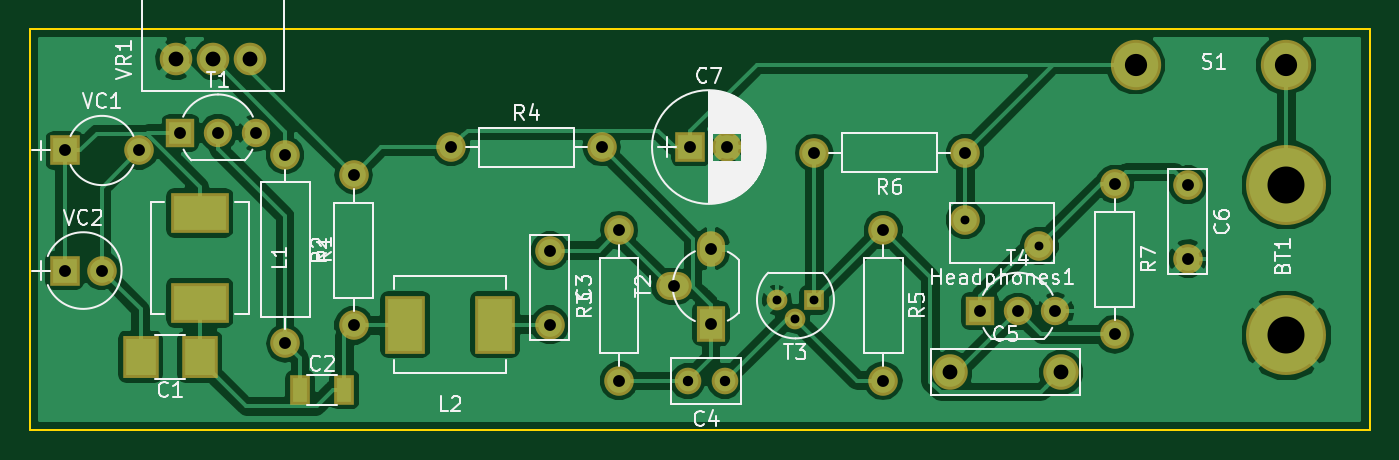
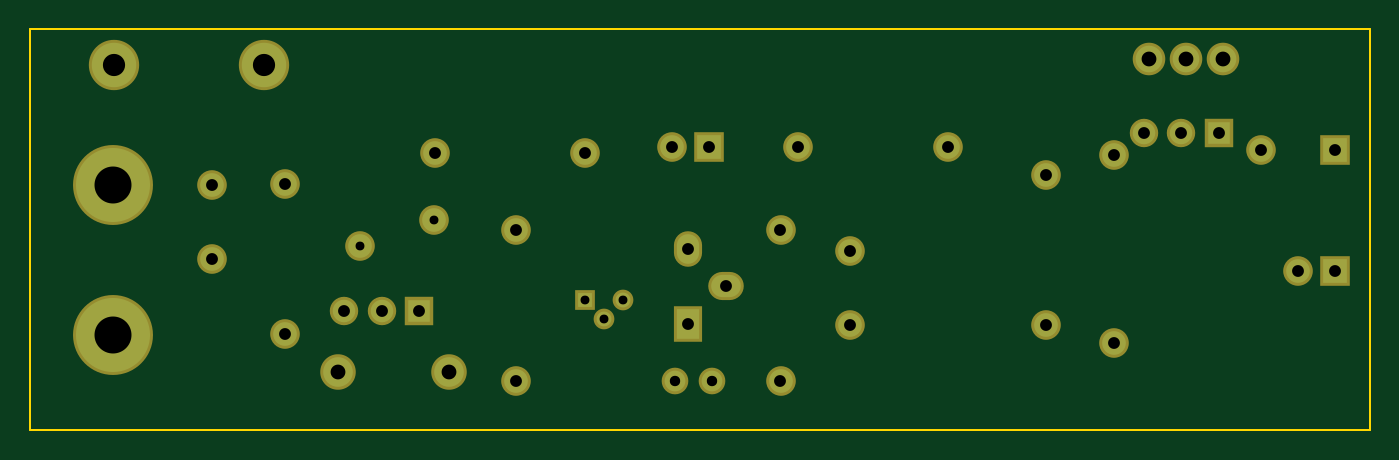
Circuit board: 8 layer files. Board 90.5 x 27.1 mm.
- bottom_copper: Radio_receiver_final_project_YILDIZ_Mustafa-B.Cu.gbr (2052 bytes)
- bottom_mask: Radio_receiver_final_project_YILDIZ_Mustafa-B.Mask.gbr (2046 bytes)
- bottom_silk: Radio_receiver_final_project_YILDIZ_Mustafa-B.SilkS.gbr (265 bytes)
- outline: Radio_receiver_final_project_YILDIZ_Mustafa-Edge.Cuts.gbr (489 bytes)
- top_copper: Radio_receiver_final_project_YILDIZ_Mustafa-F.Cu.gbr (60232 bytes)
- top_mask: Radio_receiver_final_project_YILDIZ_Mustafa-F.Mask.gbr (2386 bytes)
- top_silk: Radio_receiver_final_project_YILDIZ_Mustafa-F.SilkS.gbr (32460 bytes)
- drill: Radio_receiver_final_project_YILDIZ_Mustafa.drl (1057 bytes)

=== bottom_copper: Radio_receiver_final_project_YILDIZ_Mustafa-B.Cu.gbr ===
G04 #@! TF.FileFunction,Copper,L2,Bot,Signal*
%FSLAX46Y46*%
G04 Gerber Fmt 4.6, Leading zero omitted, Abs format (unit mm)*
G04 Created by KiCad (PCBNEW 4.0.5) date 06/01/17 17:38:21*
%MOMM*%
%LPD*%
G01*
G04 APERTURE LIST*
%ADD10C,0.100000*%
%ADD11C,5.001260*%
%ADD12C,1.600000*%
%ADD13C,1.400000*%
%ADD14C,2.000000*%
%ADD15R,1.600000X1.600000*%
%ADD16O,1.600000X1.600000*%
%ADD17C,2.999740*%
%ADD18C,1.000000*%
%ADD19R,1.000000X1.000000*%
%ADD20C,1.800000*%
%ADD21O,2.000000X1.500000*%
%ADD22R,1.500000X2.000000*%
%ADD23O,1.500000X2.000000*%
%ADD24C,1.520000*%
%ADD25R,1.520000X1.520000*%
G04 APERTURE END LIST*
D10*
D11*
X163677600Y-102951280D03*
X163677600Y-113111280D03*
D12*
X113924080Y-107395000D03*
X113924080Y-112395000D03*
D13*
X125740800Y-116210080D03*
X123240800Y-116210080D03*
D14*
X140963000Y-115620800D03*
X148463000Y-115620800D03*
D12*
X157017720Y-102939840D03*
X157017720Y-107939840D03*
D15*
X123417960Y-100396040D03*
D12*
X125917960Y-100396040D03*
X141991080Y-105298240D03*
X146991080Y-107098240D03*
X96052640Y-100949760D03*
D16*
X96052640Y-113649760D03*
D12*
X100675440Y-112445800D03*
D16*
X100675440Y-102285800D03*
D12*
X118597680Y-116174520D03*
D16*
X118597680Y-106014520D03*
D12*
X107264200Y-100411280D03*
D16*
X117424200Y-100411280D03*
D12*
X136453880Y-106014520D03*
D16*
X136453880Y-116174520D03*
D12*
X141960600Y-100787200D03*
D16*
X131800600Y-100787200D03*
D12*
X152074880Y-102895400D03*
D16*
X152074880Y-113055400D03*
D17*
X163652200Y-94843600D03*
X153492200Y-94843600D03*
D18*
X130520440Y-111993680D03*
X129250440Y-110723680D03*
D19*
X131790440Y-110723680D03*
D15*
X81172040Y-100629720D03*
D12*
X86172040Y-100629720D03*
D15*
X81157440Y-108742480D03*
D12*
X83657440Y-108742480D03*
D20*
X88675200Y-94477840D03*
X91175200Y-94477840D03*
X93675200Y-94477840D03*
D21*
X122285760Y-109799120D03*
D22*
X124825760Y-112339120D03*
D23*
X124825760Y-107259120D03*
D24*
X145542000Y-111485680D03*
X148082000Y-111485680D03*
D25*
X143002000Y-111485680D03*
D24*
X91511120Y-99446080D03*
X94051120Y-99446080D03*
D25*
X88971120Y-99446080D03*
M02*

=== bottom_mask: Radio_receiver_final_project_YILDIZ_Mustafa-B.Mask.gbr ===
G04 #@! TF.FileFunction,Soldermask,Bot*
%FSLAX46Y46*%
G04 Gerber Fmt 4.6, Leading zero omitted, Abs format (unit mm)*
G04 Created by KiCad (PCBNEW 4.0.5) date 06/01/17 17:38:21*
%MOMM*%
%LPD*%
G01*
G04 APERTURE LIST*
%ADD10C,0.100000*%
%ADD11C,5.401260*%
%ADD12C,2.000000*%
%ADD13C,1.800000*%
%ADD14C,2.400000*%
%ADD15R,2.000000X2.000000*%
%ADD16O,2.000000X2.000000*%
%ADD17C,3.399740*%
%ADD18C,1.400000*%
%ADD19R,1.400000X1.400000*%
%ADD20C,2.200000*%
%ADD21O,2.400000X1.900000*%
%ADD22R,1.900000X2.400000*%
%ADD23O,1.900000X2.400000*%
%ADD24C,1.920000*%
%ADD25R,1.920000X1.920000*%
G04 APERTURE END LIST*
D10*
D11*
X163677600Y-102951280D03*
X163677600Y-113111280D03*
D12*
X113924080Y-107395000D03*
X113924080Y-112395000D03*
D13*
X125740800Y-116210080D03*
X123240800Y-116210080D03*
D14*
X140963000Y-115620800D03*
X148463000Y-115620800D03*
D12*
X157017720Y-102939840D03*
X157017720Y-107939840D03*
D15*
X123417960Y-100396040D03*
D12*
X125917960Y-100396040D03*
X141991080Y-105298240D03*
X146991080Y-107098240D03*
X96052640Y-100949760D03*
D16*
X96052640Y-113649760D03*
D12*
X100675440Y-112445800D03*
D16*
X100675440Y-102285800D03*
D12*
X118597680Y-116174520D03*
D16*
X118597680Y-106014520D03*
D12*
X107264200Y-100411280D03*
D16*
X117424200Y-100411280D03*
D12*
X136453880Y-106014520D03*
D16*
X136453880Y-116174520D03*
D12*
X141960600Y-100787200D03*
D16*
X131800600Y-100787200D03*
D12*
X152074880Y-102895400D03*
D16*
X152074880Y-113055400D03*
D17*
X163652200Y-94843600D03*
X153492200Y-94843600D03*
D18*
X130520440Y-111993680D03*
X129250440Y-110723680D03*
D19*
X131790440Y-110723680D03*
D15*
X81172040Y-100629720D03*
D12*
X86172040Y-100629720D03*
D15*
X81157440Y-108742480D03*
D12*
X83657440Y-108742480D03*
D20*
X88675200Y-94477840D03*
X91175200Y-94477840D03*
X93675200Y-94477840D03*
D21*
X122285760Y-109799120D03*
D22*
X124825760Y-112339120D03*
D23*
X124825760Y-107259120D03*
D24*
X145542000Y-111485680D03*
X148082000Y-111485680D03*
D25*
X143002000Y-111485680D03*
D24*
X91511120Y-99446080D03*
X94051120Y-99446080D03*
D25*
X88971120Y-99446080D03*
M02*

=== bottom_silk: Radio_receiver_final_project_YILDIZ_Mustafa-B.SilkS.gbr ===
G04 #@! TF.FileFunction,Legend,Bot*
%FSLAX46Y46*%
G04 Gerber Fmt 4.6, Leading zero omitted, Abs format (unit mm)*
G04 Created by KiCad (PCBNEW 4.0.5) date 06/01/17 17:38:21*
%MOMM*%
%LPD*%
G01*
G04 APERTURE LIST*
%ADD10C,0.100000*%
G04 APERTURE END LIST*
D10*
M02*

=== outline: Radio_receiver_final_project_YILDIZ_Mustafa-Edge.Cuts.gbr ===
G04 #@! TF.FileFunction,Profile,NP*
%FSLAX46Y46*%
G04 Gerber Fmt 4.6, Leading zero omitted, Abs format (unit mm)*
G04 Created by KiCad (PCBNEW 4.0.5) date 06/01/17 17:38:21*
%MOMM*%
%LPD*%
G01*
G04 APERTURE LIST*
%ADD10C,0.100000*%
%ADD11C,0.150000*%
G04 APERTURE END LIST*
D10*
D11*
X78790800Y-119527320D02*
X78795880Y-92405200D01*
X169316400Y-119527320D02*
X78790800Y-119527320D01*
X169316400Y-92415360D02*
X169316400Y-119527320D01*
X78790800Y-92415360D02*
X169316400Y-92415360D01*
M02*

=== top_copper: Radio_receiver_final_project_YILDIZ_Mustafa-F.Cu.gbr (60232 bytes, source omitted) ===
=== top_mask: Radio_receiver_final_project_YILDIZ_Mustafa-F.Mask.gbr ===
G04 #@! TF.FileFunction,Soldermask,Top*
%FSLAX46Y46*%
G04 Gerber Fmt 4.6, Leading zero omitted, Abs format (unit mm)*
G04 Created by KiCad (PCBNEW 4.0.5) date 06/01/17 17:38:21*
%MOMM*%
%LPD*%
G01*
G04 APERTURE LIST*
%ADD10C,0.100000*%
%ADD11C,5.401260*%
%ADD12R,2.400000X2.900000*%
%ADD13R,1.400000X2.000000*%
%ADD14C,2.000000*%
%ADD15C,1.800000*%
%ADD16C,2.400000*%
%ADD17R,2.000000X2.000000*%
%ADD18R,3.900120X2.749500*%
%ADD19R,2.749500X3.900120*%
%ADD20O,2.000000X2.000000*%
%ADD21C,3.399740*%
%ADD22C,1.400000*%
%ADD23R,1.400000X1.400000*%
%ADD24C,2.200000*%
%ADD25O,2.400000X1.900000*%
%ADD26R,1.900000X2.400000*%
%ADD27O,1.900000X2.400000*%
%ADD28C,1.920000*%
%ADD29R,1.920000X1.920000*%
G04 APERTURE END LIST*
D10*
D11*
X163677600Y-102951280D03*
X163677600Y-113111280D03*
D12*
X90285320Y-114564160D03*
X86285320Y-114564160D03*
D13*
X97050600Y-116794280D03*
X100050600Y-116794280D03*
D14*
X113924080Y-107395000D03*
X113924080Y-112395000D03*
D15*
X125740800Y-116210080D03*
X123240800Y-116210080D03*
D16*
X140963000Y-115620800D03*
X148463000Y-115620800D03*
D14*
X157017720Y-102939840D03*
X157017720Y-107939840D03*
D17*
X123417960Y-100396040D03*
D14*
X125917960Y-100396040D03*
X141991080Y-105298240D03*
X146991080Y-107098240D03*
D18*
X90281760Y-104856280D03*
X90281760Y-110906560D03*
D19*
X110213140Y-112395000D03*
X104162860Y-112395000D03*
D14*
X96052640Y-100949760D03*
D20*
X96052640Y-113649760D03*
D14*
X100675440Y-112445800D03*
D20*
X100675440Y-102285800D03*
D14*
X118597680Y-116174520D03*
D20*
X118597680Y-106014520D03*
D14*
X107264200Y-100411280D03*
D20*
X117424200Y-100411280D03*
D14*
X136453880Y-106014520D03*
D20*
X136453880Y-116174520D03*
D14*
X141960600Y-100787200D03*
D20*
X131800600Y-100787200D03*
D14*
X152074880Y-102895400D03*
D20*
X152074880Y-113055400D03*
D21*
X163652200Y-94843600D03*
X153492200Y-94843600D03*
D22*
X130520440Y-111993680D03*
X129250440Y-110723680D03*
D23*
X131790440Y-110723680D03*
D17*
X81172040Y-100629720D03*
D14*
X86172040Y-100629720D03*
D17*
X81157440Y-108742480D03*
D14*
X83657440Y-108742480D03*
D24*
X88675200Y-94477840D03*
X91175200Y-94477840D03*
X93675200Y-94477840D03*
D25*
X122285760Y-109799120D03*
D26*
X124825760Y-112339120D03*
D27*
X124825760Y-107259120D03*
D28*
X145542000Y-111485680D03*
X148082000Y-111485680D03*
D29*
X143002000Y-111485680D03*
D28*
X91511120Y-99446080D03*
X94051120Y-99446080D03*
D29*
X88971120Y-99446080D03*
M02*

=== top_silk: Radio_receiver_final_project_YILDIZ_Mustafa-F.SilkS.gbr (32460 bytes, source omitted) ===
=== drill: Radio_receiver_final_project_YILDIZ_Mustafa.drl ===
M48
;DRILL file {KiCad 4.0.5} date 06/01/17 17:41:21
;FORMAT={-:-/ absolute / metric / decimal}
FMAT,2
METRIC,TZ
T1C0.600
T2C0.700
T3C0.800
T4C1.000
T5C1.501
T6C2.499
%
G90
G05
M71
T1
X129.25Y-110.724
X130.52Y-111.994
X131.79Y-110.724
X141.991Y-105.298
X146.991Y-107.098
T2
X123.241Y-116.21
X125.741Y-116.21
T3
X81.157Y-108.742
X81.172Y-100.63
X83.657Y-108.742
X86.172Y-100.63
X88.971Y-99.446
X91.511Y-99.446
X94.051Y-99.446
X96.053Y-100.95
X96.053Y-113.65
X100.675Y-102.286
X100.675Y-112.446
X107.264Y-100.411
X113.924Y-107.395
X113.924Y-112.395
X117.424Y-100.411
X118.598Y-106.015
X118.598Y-116.175
X122.286Y-109.799
X123.418Y-100.396
X124.826Y-107.259
X124.826Y-112.339
X125.918Y-100.396
X131.801Y-100.787
X136.454Y-106.015
X136.454Y-116.175
X141.961Y-100.787
X143.002Y-111.486
X145.542Y-111.486
X148.082Y-111.486
X152.075Y-102.895
X152.075Y-113.055
X157.018Y-102.94
X157.018Y-107.94
T4
X88.675Y-94.478
X91.175Y-94.478
X93.675Y-94.478
X140.963Y-115.621
X148.463Y-115.621
T5
X153.492Y-94.844
X163.652Y-94.844
T6
X163.678Y-102.951
X163.678Y-113.111
T0
M30

